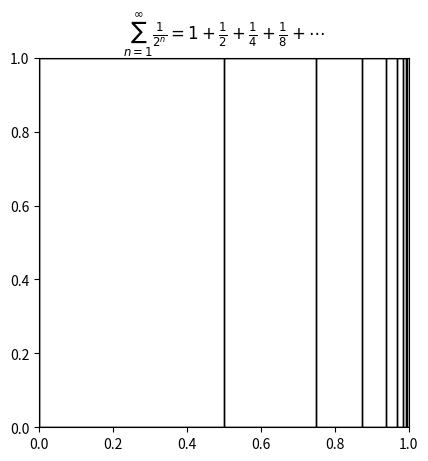

Here is the Python script that generated this plot:
import matplotlib.pyplot as plt

# 绘制大正方形
fig, ax = plt.subplots()
square = plt.Rectangle((0,0), 1, 1, fill=False)
ax.add_patch(square)

# 绘制小正方形
x = 0
y = 1
for i in range(8):
    size = 1 / 2**(i+1)
    x += size
    square = plt.Rectangle((x, y), -size, -1, fill=False)
    ax.add_patch(square)

# 设置图例和标题
ax.set_xlim(0,1)
ax.set_ylim(0,1)
ax.set_aspect('equal')
ax.set_title(r'$\sum_{n=1}^{\infty} \frac{1}{2^n} = 1 + \frac{1}{2} + \frac{1}{4} + \frac{1}{8} + \cdots$')

plt.show()
